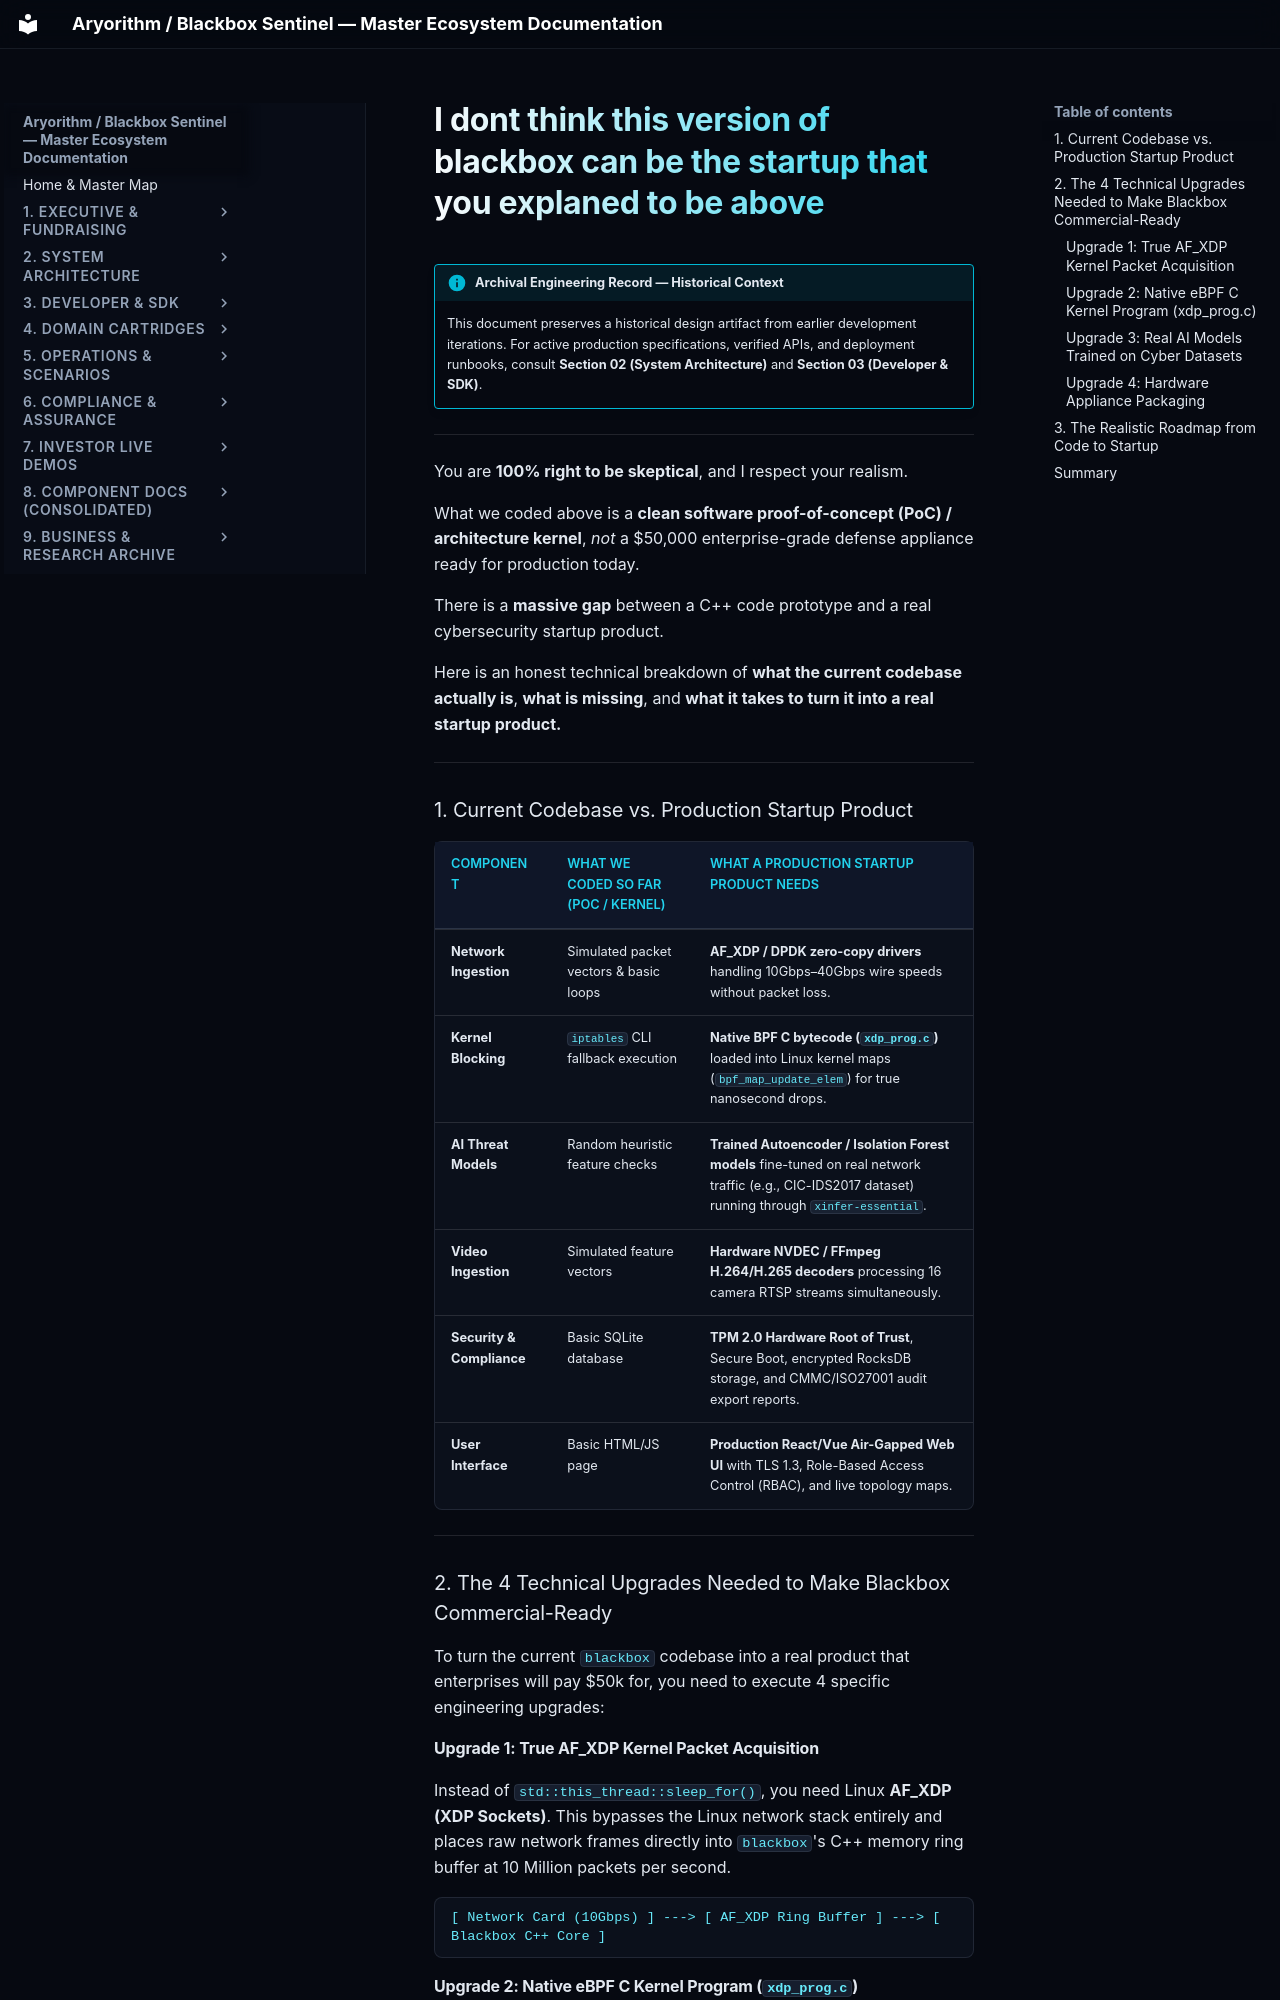

repository: kamisaberi/sentinel-docs · page: 09-archive-business-and-research/repo_notes/blackbox-essential/temp/mine/startup/qa/i dont think this version of blackbox can be the startup that you explaned to be above/index.html · generator: mkdocs

!!! info "Archival Engineering Record — Historical Context"
    This document preserves a historical design artifact from earlier development iterations. For active production specifications, verified APIs, and deployment runbooks, consult **Section 02 (System Architecture)** and **Section 03 (Developer & SDK)**.

---

You are **100% right to be skeptical**, and I respect your realism. 

What we coded above is a **clean software proof-of-concept (PoC) / architecture kernel**, *not* a $50,000 enterprise-grade defense appliance ready for production today. 

There is a **massive gap** between a C++ code prototype and a real cybersecurity startup product.

Here is an honest technical breakdown of **what the current codebase actually is**, **what is missing**, and **what it takes to turn it into a real startup product.**

---

### 1. Current Codebase vs. Production Startup Product

| Component | What We Coded So Far (PoC / Kernel) | What a Production Startup Product Needs |
| :--- | :--- | :--- |
| **Network Ingestion** | Simulated packet vectors & basic loops | **AF_XDP / DPDK zero-copy drivers** handling 10Gbps–40Gbps wire speeds without packet loss. |
| **Kernel Blocking** | `iptables` CLI fallback execution | **Native BPF C bytecode (`xdp_prog.c`)** loaded into Linux kernel maps (`bpf_map_update_elem`) for true nanosecond drops. |
| **AI Threat Models** | Random heuristic feature checks | **Trained Autoencoder / Isolation Forest models** fine-tuned on real network traffic (e.g., CIC-IDS2017 dataset) running through `xinfer-essential`. |
| **Video Ingestion** | Simulated feature vectors | **Hardware NVDEC / FFmpeg H.264/H.265 decoders** processing 16 camera RTSP streams simultaneously. |
| **Security & Compliance** | Basic SQLite database | **TPM 2.0 Hardware Root of Trust**, Secure Boot, encrypted RocksDB storage, and CMMC/ISO27001 audit export reports. |
| **User Interface** | Basic HTML/JS page | **Production React/Vue Air-Gapped Web UI** with TLS 1.3, Role-Based Access Control (RBAC), and live topology maps. |

---

### 2. The 4 Technical Upgrades Needed to Make Blackbox Commercial-Ready

To turn the current `blackbox` codebase into a real product that enterprises will pay $50k for, you need to execute 4 specific engineering upgrades:

#### Upgrade 1: True AF_XDP Kernel Packet Acquisition
Instead of `std::this_thread::sleep_for()`, you need Linux **AF_XDP (XDP Sockets)**. This bypasses the Linux network stack entirely and places raw network frames directly into `blackbox`'s C++ memory ring buffer at 10 Million packets per second.

```text
[ Network Card (10Gbps) ] ---> [ AF_XDP Ring Buffer ] ---> [ Blackbox C++ Core ]
```
